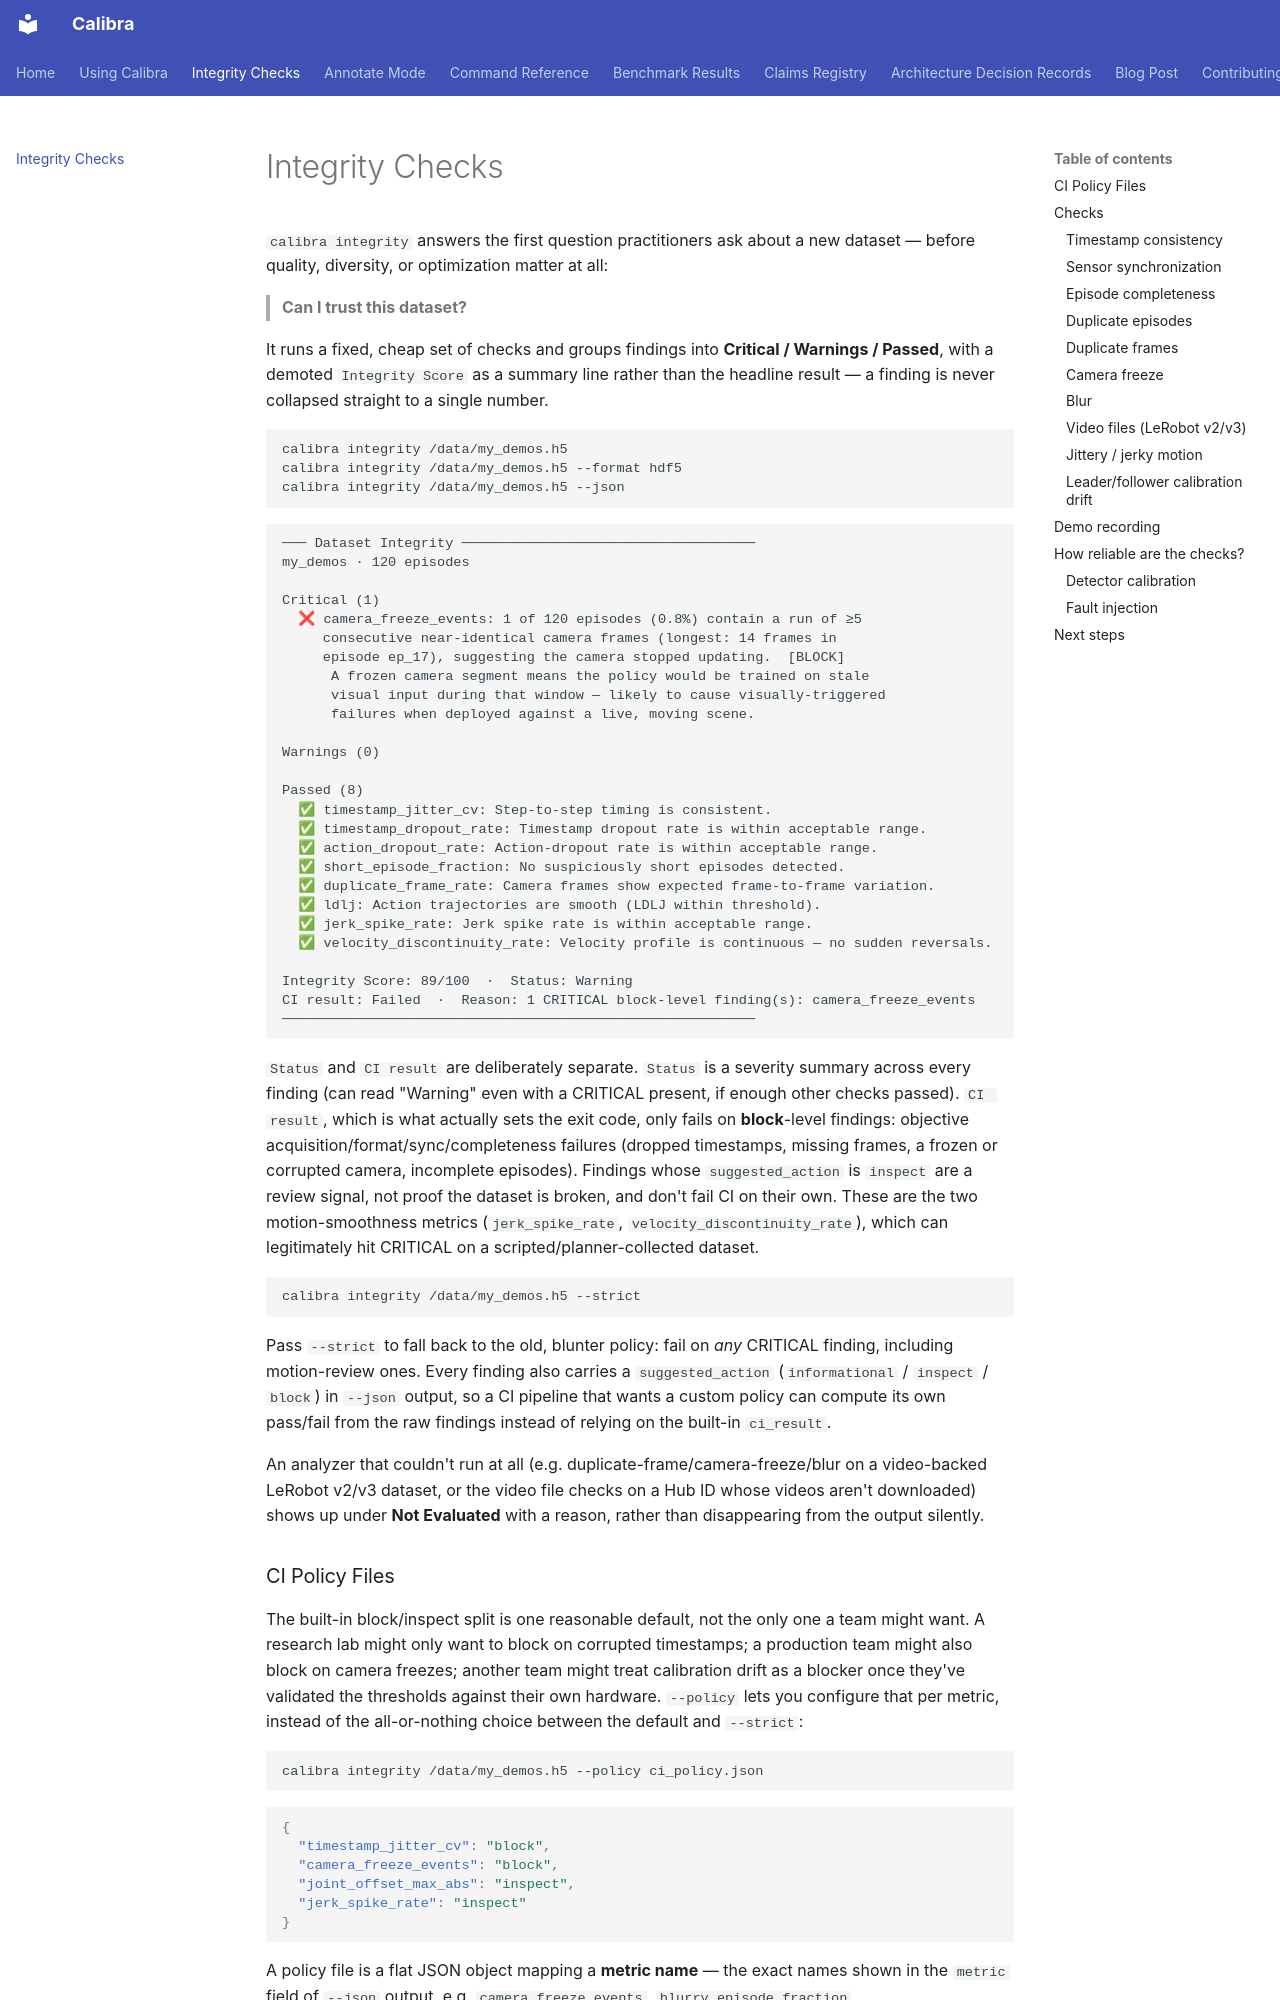

repository: Calibra-Robotics/Calibra · page: integrity/index.html · generator: mkdocs

# Integrity Checks

`calibra integrity` answers the first question practitioners ask about a new dataset — before quality, diversity, or optimization matter at all:

> **Can I trust this dataset?**

It runs a fixed, cheap set of checks and groups findings into **Critical / Warnings / Passed**, with a demoted `Integrity Score` as a summary line rather than the headline result — a finding is never collapsed straight to a single number.

```bash
calibra integrity /data/my_demos.h5
calibra integrity /data/my_demos.h5 --format hdf5
calibra integrity /data/my_demos.h5 --json
```

```
─── Dataset Integrity ────────────────────────────────────
my_demos · 120 episodes

Critical (1)
  ❌ camera_freeze_events: 1 of 120 episodes (0.8%) contain a run of ≥5
     consecutive near-identical camera frames (longest: 14 frames in
     episode ep_17), suggesting the camera stopped updating.  [BLOCK]
      A frozen camera segment means the policy would be trained on stale
      visual input during that window — likely to cause visually-triggered
      failures when deployed against a live, moving scene.

Warnings (0)

Passed (8)
  ✅ timestamp_jitter_cv: Step-to-step timing is consistent.
  ✅ timestamp_dropout_rate: Timestamp dropout rate is within acceptable range.
  ✅ action_dropout_rate: Action-dropout rate is within acceptable range.
  ✅ short_episode_fraction: No suspiciously short episodes detected.
  ✅ duplicate_frame_rate: Camera frames show expected frame-to-frame variation.
  ✅ ldlj: Action trajectories are smooth (LDLJ within threshold).
  ✅ jerk_spike_rate: Jerk spike rate is within acceptable range.
  ✅ velocity_discontinuity_rate: Velocity profile is continuous — no sudden reversals.

Integrity Score: 89/100  ·  Status: Warning
CI result: Failed  ·  Reason: 1 CRITICAL block-level finding(s): camera_freeze_events
──────────────────────────────────────────────────────────
```

`Status` and `CI result` are deliberately separate. `Status` is a severity summary across every finding (can read "Warning" even with a CRITICAL present, if enough other checks passed). `CI result`, which is what actually sets the exit code, only fails on **block**-level findings: objective acquisition/format/sync/completeness failures (dropped timestamps, missing frames, a frozen or corrupted camera, incomplete episodes). Findings whose `suggested_action` is `inspect` are a review signal, not proof the dataset is broken, and don't fail CI on their own. These are the two motion-smoothness metrics (`jerk_spike_rate`, `velocity_discontinuity_rate`), which can legitimately hit CRITICAL on a scripted/planner-collected dataset.

```bash
calibra integrity /data/my_demos.h5 --strict
```

Pass `--strict` to fall back to the old, blunter policy: fail on *any* CRITICAL finding, including motion-review ones. Every finding also carries a `suggested_action` (`informational` / `inspect` / `block`) in `--json` output, so a CI pipeline that wants a custom policy can compute its own pass/fail from the raw findings instead of relying on the built-in `ci_result`.

An analyzer that couldn't run at all (e.g. duplicate-frame/camera-freeze/blur on a video-backed LeRobot v2/v3 dataset, or the video file checks on a Hub ID whose videos aren't downloaded) shows up under **Not Evaluated** with a reason, rather than disappearing from the output silently.
